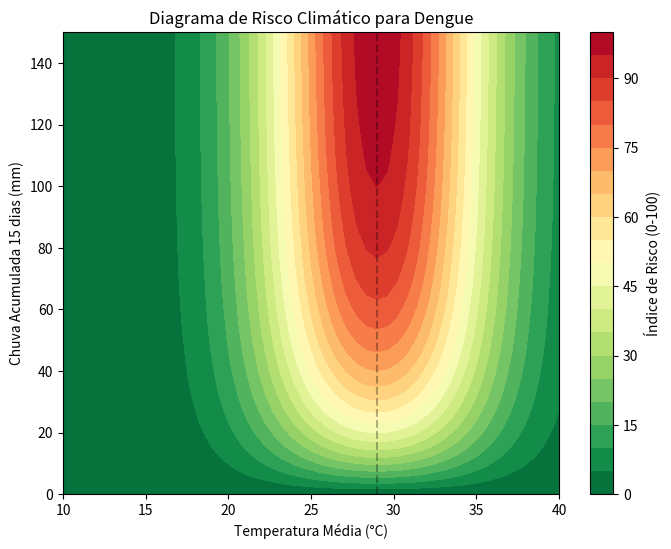

Write the Python code that produced this figure.
import numpy as np
import matplotlib.pyplot as plt

"""
MÓDULO DE BIOMETEOROLOGIA: VETORES DE DOENÇAS (AEDES AEGYPTI)
=============================================================

Modelo epidemiológico-climático para estimar o risco de proliferação do mosquito
Aedes aegypti (Dengue, Zika, Chikungunya) baseado em Temperatura e Chuva.

Modela:
1. Taxa de desenvolvimento das larvas (Funcão da Temperatura).
2. Capacidade de suporte do ambiente (Função da Chuva acumulada).
3. Índice de Risco Vetorial.

[redacted]
DATA: 2024
"""

class ModeloRiscoDengue:
    def __init__(self):
        pass
        
    def _taxa_desenvolvimento(self, temperatura):
        """
        Curva de performance térmica para o mosquito.
        Otimiza em ~28-30°C. Morre abaixo de 15°C e acima de 40°C.
        """
        if temperatura < 15 or temperatura > 40:
            return 0.0
        
        # Gaussiana centrada em 29°C
        taxa = np.exp(-((temperatura - 29)**2) / (2 * 5**2))
        return taxa

    def _fator_agua(self, chuva_acumulada_15dias):
        """
        Disponibilidade de criadouros.
        Precisa de chuva para encher potes, mas chuva excessiva pode lavar larvas.
        """
        # Saturação logística
        # 0mm -> 0
        # 50mm -> 0.8
        # >100mm -> 1.0 (mas com risco de washout se muito intenfo, ignorado aqui)
        return 1 - np.exp(-0.03 * chuva_acumulada_15dias)

    def calcular_indice_risco(self, t_media, chuva_15d):
        """
        Retorna Índice de Risco (0 a 1).
        Combinacao multiplicativa (ambas condições necessárias).
        """
        f_temp = self._taxa_desenvolvimento(t_media)
        f_agua = self._fator_agua(chuva_15d)
        
        risco = f_temp * f_agua * 100 # Escala 0-100
        return risco

    def classificar_risco(self, indice):
        if indice < 10: return "Baixo"
        if indice < 40: return "Médio"
        if indice < 70: return "Alto"
        return "Epidêmico"

# ==============================================================================
# SELF-TEST
# ==============================================================================
if __name__ == "__main__":
    print("Testando Modelo de Risco de Dengue...")
    
    modelo = ModeloRiscoDengue()
    
    # Cenários
    cenarios = [
        ("Inverno Seco", 12, 10),
        ("Verão Seco", 30, 5),
        ("Verão Chuvoso", 28, 80), # Cenário Ideal
        ("Onda Calor Extremo", 42, 50) # Muito quente mata mosquito
    ]
    
    print(f"{'Cenário':<20} {'Temp':<5} {'Chuva':<5} {'Risco':<10} {'Classe'}")
    for nome, t, c in cenarios:
        r = modelo.calcular_indice_risco(t, c)
        classe = modelo.classificar_risco(r)
        print(f"{nome:<20} {t:<5} {c:<5} {r:<10.1f} {classe}")
        
    # Mapa de calor T vs Chuva
    ts = np.linspace(10, 40, 50)
    cs = np.linspace(0, 150, 50)
    TT, CC = np.meshgrid(ts, cs)
    RR = np.zeros_like(TT)
    
    for i in range(50):
        for j in range(50):
            RR[i,j] = modelo.calcular_indice_risco(TT[i,j], CC[i,j])
            
    plt.figure(figsize=(8, 6))
    plt.contourf(TT, CC, RR, levels=20, cmap='RdYlGn_r') # Verde=Baixo, Vermelho=Alto
    plt.colorbar(label='Índice de Risco (0-100)')
    plt.xlabel('Temperatura Média (°C)')
    plt.ylabel('Chuva Acumulada 15 dias (mm)')
    plt.title('Diagrama de Risco Climático para Dengue')
    plt.axvline(29, color='k', linestyle='--', alpha=0.3, label='Ótimo Térmico')
    print("Gráfico Epidemiológico gerado.")
